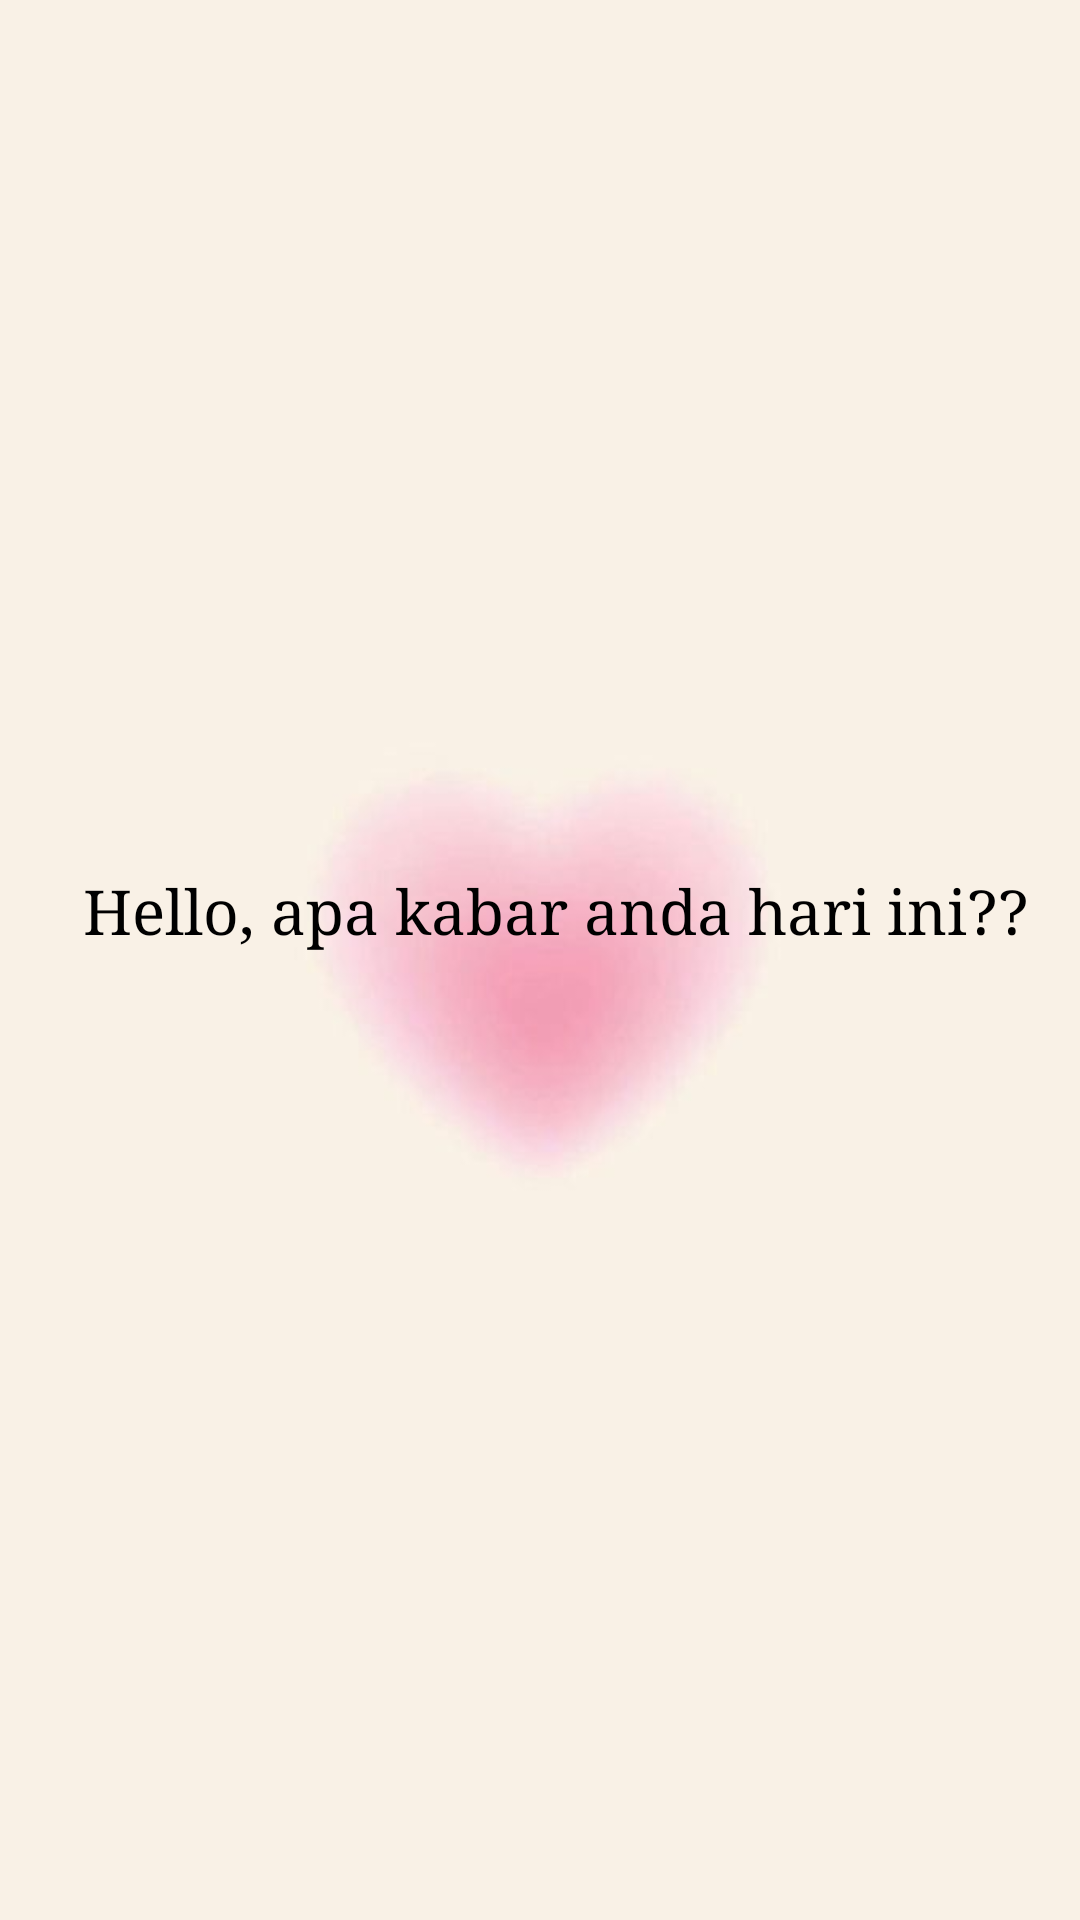

Produce the Android XML layout that renders to this screen, including the resource entries it uses.
<!-- AndroidManifest.xml: application theme Theme.Design.Light -->
<!-- res/layout/activity_hello.xml -->
<?xml version="1.0" encoding="utf-8"?>
<androidx.constraintlayout.widget.ConstraintLayout xmlns:android="http://schemas.android.com/apk/res/android"
    android:layout_width="match_parent"
    android:layout_height="match_parent"
    android:background="@drawable/pinkwallp"
    xmlns:app="http://schemas.android.com/apk/res-auto"
    xmlns:tools="http://schemas.android.com/tools"
    tools:context=".HelloActivity">

    <TextView
        android:id="@+id/txthello"
        android:layout_width="wrap_content"
        android:layout_height="wrap_content"
        android:layout_marginLeft="10dp"
        android:layout_marginRight="10dp"
        android:fontFamily="serif"
        android:gravity="center"
        android:text="Hello, apa kabar anda hari ini??"
        android:textColor="@color/black"
        android:textSize="10pt"
        app:layout_constraintBottom_toBottomOf="parent"
        app:layout_constraintEnd_toEndOf="parent"
        app:layout_constraintHorizontal_bias="0.714"
        app:layout_constraintStart_toStartOf="parent"
        app:layout_constraintTop_toTopOf="parent"
        app:layout_constraintVertical_bias="0.473"
        tools:ignore="TextSizeCheck" />

</androidx.constraintlayout.widget.ConstraintLayout>
<!-- resources referenced by this layout -->
<resources>
  <color name="black">#FF000000</color>
  <!-- drawable pinkwallp: jpg bitmap (drawable, 7937 bytes) -->
</resources>
